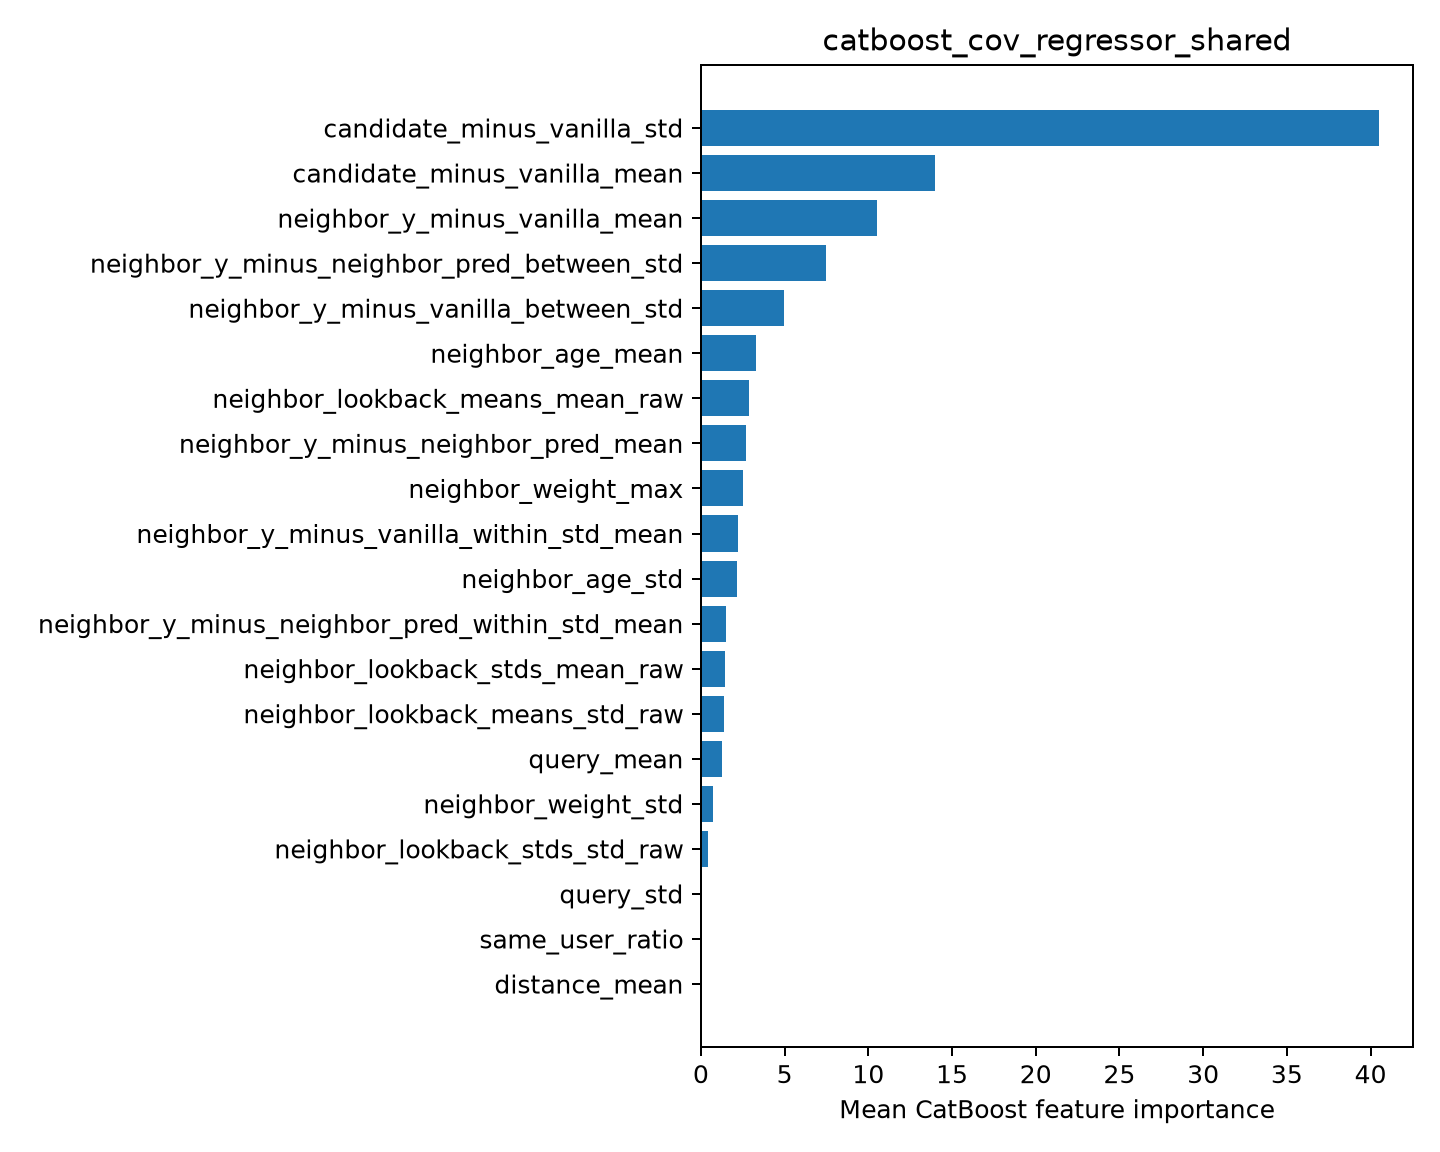

Source data for this figure (header and first rows):
feature, importance
candidate_minus_vanilla_std, 40.51
candidate_minus_vanilla_mean, 13.99
neighbor_y_minus_vanilla_mean, 10.54
neighbor_y_minus_neighbor_pred_between_s…, 7.45
neighbor_y_minus_vanilla_between_std, 4.991
neighbor_age_mean, 3.278
neighbor_lookback_means_mean_raw, 2.858
neighbor_y_minus_neighbor_pred_mean, 2.676
neighbor_weight_max, 2.536
neighbor_y_minus_vanilla_within_std_mean, 2.193
neighbor_age_std, 2.178
neighbor_y_minus_neighbor_pred_within_st…, 1.494
neighbor_lookback_stds_mean_raw, 1.416
neighbor_lookback_means_std_raw, 1.396
query_mean, 1.26
neighbor_weight_std, 0.7172
neighbor_lookback_stds_std_raw, 0.4067
query_std, 0.07092
same_user_ratio, 0.02246
distance_mean, 0.01275
